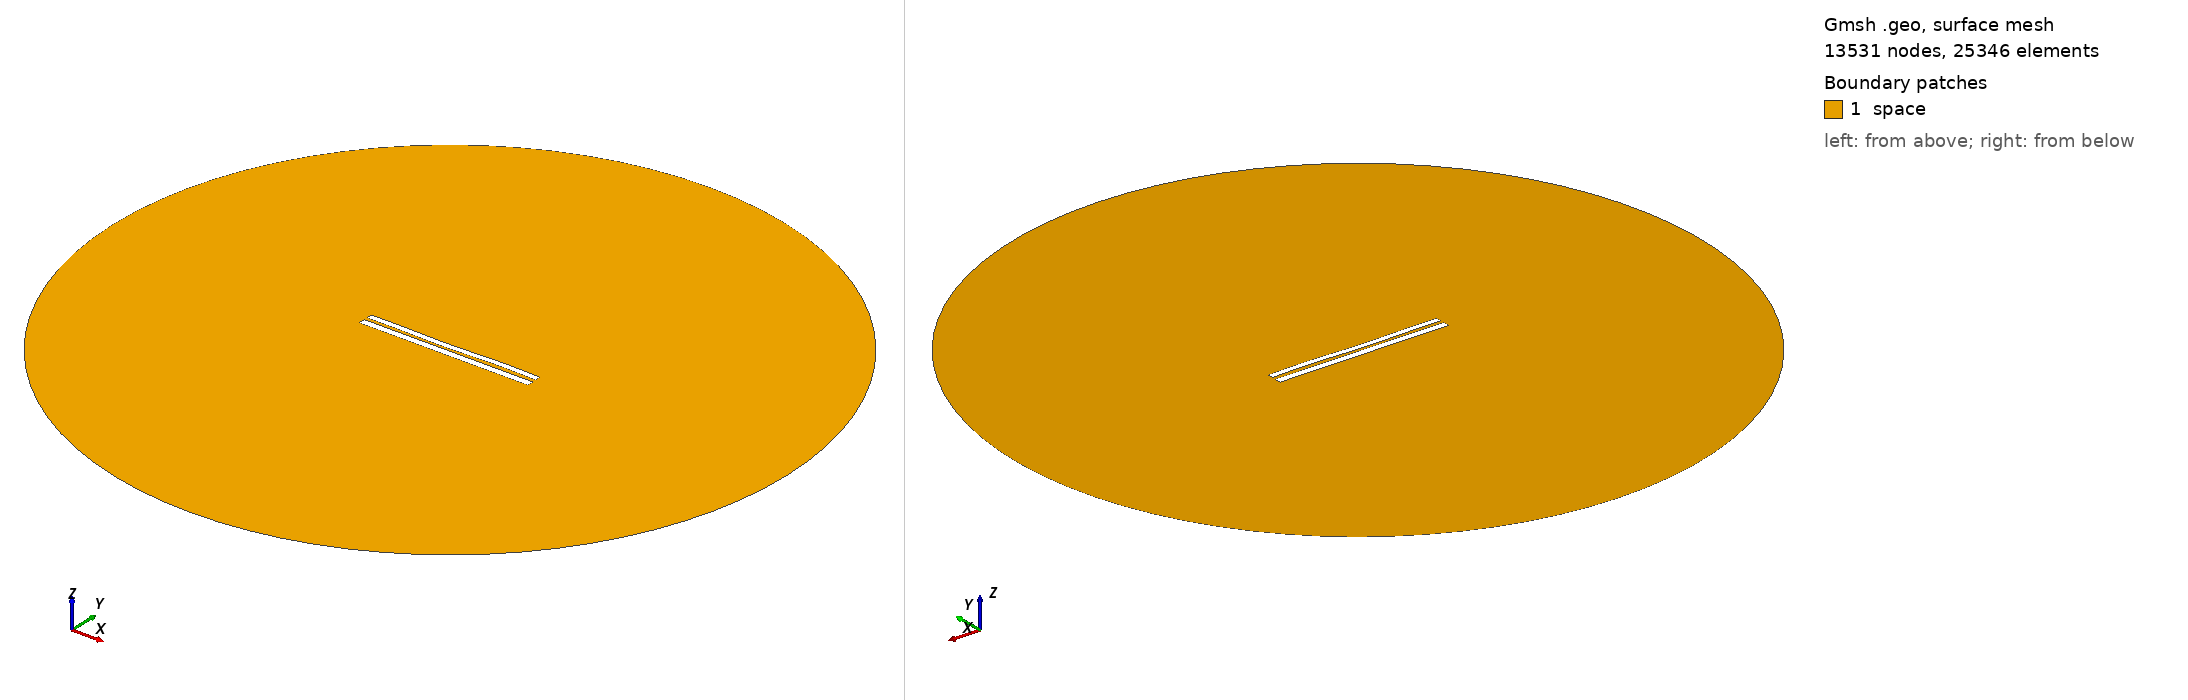

Gmsh geometry script, surface-meshed: 13531 nodes, 25346 surface elements. Boundary patches (legend numbers): 1 space. Left view from above one corner, right view from below the opposite corner. Legend entries are the model's physical surfaces. The drawing asked Gmsh for element sizes between 1% and 20% of the model's largest extent; the script's own settings can give other sizes.

=== 7380.geo (drawn) ===
//---------------------------------------
// Geometry kernel
//---------------------------------------

SetFactory("OpenCASCADE");



//---------------------------------------
// Parameters of the geometry
//---------------------------------------

// Overetch of the upper plate
overetch = 0.25;

// Distance between the plates
distance = 1.75;

// Discretization over the x axis (for the deformation)
nx = 50; 

// Length of the plate
L = 100 - overetch; 

// Number of modes
n = 4; 

// 1st mode coefficient
coeff(1) = 0.15;
beta(1) = 0.596864 * 3.1415926535 / L;

// 2nd mode coefficient
coeff(2) = -0.15;
beta(2) = 1.49418 * 3.1415926535 / L;

// 3rd mode coefficient
coeff(3) = -0.15;
beta(3) = 2.50025 * 3.1415926535 / L;

// 4th mode coefficient
coeff(4) = 0.15;
beta(4) = 3.49999 * 3.1415926535 / L;



//---------------------------------------
// Upper plate (deformed rectangle)
//---------------------------------------

// Coordiantes of the upper plate
xmin = -50;
xmax = 50 - overetch;

// Height of the upper plate
yheight = 4 - 2 * overetch;

// Indexes of the points
UpperID[] = {};
LowerID[] = {};
LeftID[] = {};
RightID[] = {};

// Point index
p = 1;

// Horizontal edges
For i In {1:nx}
    x = xmin + (i-1)*(xmax - xmin)/(nx-1);

    y_bottom = distance / 2 + overetch;
    For j In {1:n}
        C = (Cosh(beta(j)*L) + Cos(beta(j)*L)) / (Sinh(beta(j)*L) + Sin(beta(j)*L));
        y_bottom  = y_bottom + coeff(j) * (Cosh(beta(j)*(x+50)) - Cos(beta(j)*(x+50)) - C * (Sinh(beta(j)*(x+50)) - Sin(beta(j)*(x+50))));
    EndFor

    y_top = y_bottom + yheight;

    Point(p) = {x, y_top, 0, 1.0};
    UpperID[i] = p;
    p = p + 1;

    Point(p) = {x, y_bottom, 0, 1.0};
    LowerID[i] = p;
    p = p + 1;
EndFor

// Create point lists
UpperPts[] = {}; LowerPts[] = {};
For i In {1:nx}
  UpperPts[] += {UpperID[i]};
  LowerPts[] += {LowerID[i]};
EndFor

// Build splines
Spline(1) = {UpperPts[]};
Spline(2) = {LowerPts[]};
Line(3) = {LowerPts[nx-1], UpperPts[nx-1]};
Line(4) = {LowerPts[0], UpperPts[0]};

// Build the plane surface
Curve Loop(1) = {2, 3, -1, -4};
Plane Surface(1) = {1};



//---------------------------------------
// Lower plate (rectangle)
//---------------------------------------

// Vertices
Point(1001) = {-50, -1, 0, 1.0};
Point(1002) = { 50, -1, 0, 1.0};
Point(1003) = { 50,  -5, 0, 1.0};
Point(1004) = {-50,  -5, 0, 1.0};

// Edges
Line(5) = {1001, 1002};
Line(6) = {1002, 1003};
Line(7) = {1003, 1004};
Line(8) = {1004, 1001};

// Plane surface
Line Loop(2) = {5, 6, 7, 8};
Plane Surface(2) = {2}; 



//---------------------------------------
// Outer (fictious) boundary
//---------------------------------------

// Points
Point(1005) = {0, 0, 0};       // Center
Point(1006) = {200, 0, 0};     // Start point
Point(1007) = {0, 200, 0};     // 90 degrees
Point(1008) = {-200, 0, 0};    // 180 degrees
Point(1009) = {0, -200, 0};    // 270 degrees

// Circle arcs (each needs start, center, end)
Circle(9) = {1006, 1005, 1007};
Circle(10) = {1007, 1005, 1008};
Circle(11) = {1008, 1005, 1009};
Circle(12) = {1009, 1005, 1006};

// Plane surface for the entire domain
Curve Loop(3) = {9, 10, 11, 12};
Surface(3) = {3};

// Subtract the plates from the whole domain to obtain the actual domain where we want to solve the equations
BooleanDifference{ Surface{3}; Delete; }{ Surface{1}; Surface{2}; Delete; }




//---------------------------------------
// Transfinite Lines/Curves
//---------------------------------------

// Set the number of points on the boundaries
r = 7;

// Plates
Transfinite Curve {1, 2} = 50*r Using Progression 1;
Transfinite Curve {3, 4} = 2*r Using Progression 1;
Transfinite Line {5, 7} = 50*r Using Progression 1;
Transfinite Line {6, 8} = 2*r Using Progression 1;

// Outer boundary
Transfinite Line {9, 10, 11, 12} = 20 Using Progression 1;



//---------------------------------------
// Physical groups
//---------------------------------------                

// Physical curves (boundaries)
Physical Line("force_segment", 10) = {2};
Physical Line("upper_plate", 11) = {1, 3, 4};
Physical Line("lower_plate", 12) = {5, 6, 7, 8};
Physical Line("boundary", 20) = {9, 10, 11, 12};

// Physical Surfaces
Physical Surface("space", 30) = {3};



//---------------------------------------
// 6. Generate the Mesh
//---------------------------------------

// 2D mesh generation
Mesh 2;
